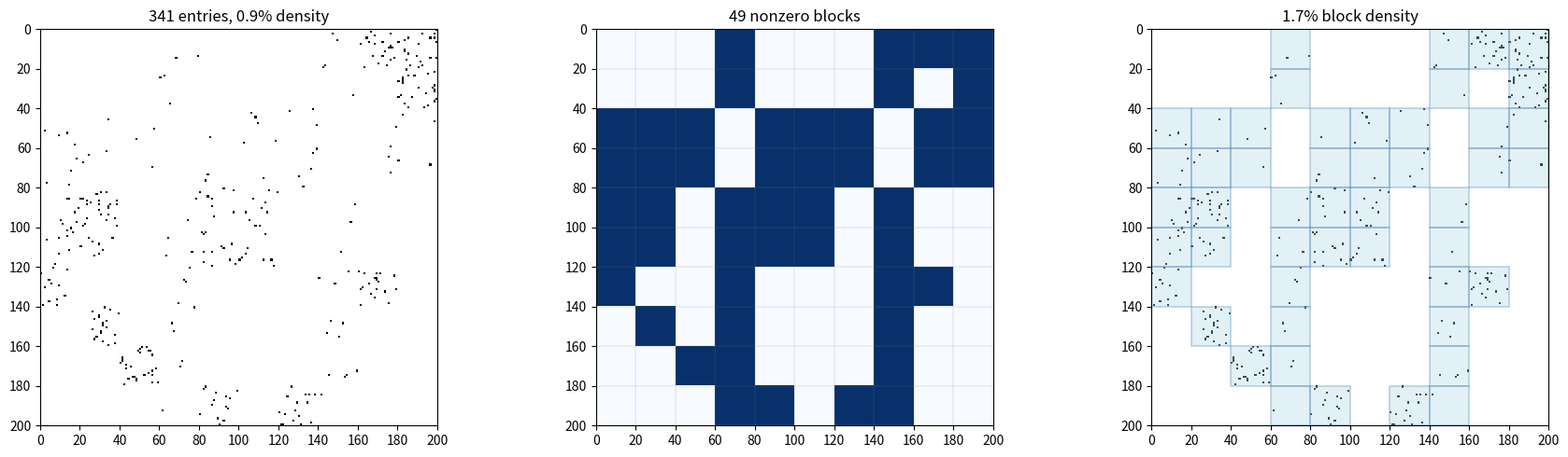

Write Python code to recreate this figure. (Note: this script raises an exception after producing the figure.)
#!/usr/bin/env python3
"""Show a sparse matrix and its block structure side by side."""

import numpy as np
import scipy.sparse as sp
import matplotlib.pyplot as plt

rng = np.random.default_rng(42)

N = 200
block_size = 20  # 20x20 blocks → 10x10 grid
n_blocks = N // block_size

# --- Pick 10% of blocks (20x20) + 1/4 that in double-size blocks (40x40) ---
total_blocks = n_blocks * n_blocks
max_nnz_per_block = int(block_size * block_size * 0.05)

# Small blocks (20x20): 10% of grid
n_small = int(total_blocks * 0.10)
flat_idx_small = rng.choice(total_blocks, size=n_small, replace=False)

# Large blocks (40x40 = 2x2 groups of 20x20): 1/4 of n_small
n_big_blocks = N // (2 * block_size)
total_big = n_big_blocks * n_big_blocks
n_large = max(1, n_small // 4)
flat_idx_large = rng.choice(total_big, size=n_large, replace=False)

rows, cols, vals = [], [], []
occupied_small = set()

# Place small blocks
for idx in flat_idx_small:
    br, bc = divmod(idx, n_blocks)
    occupied_small.add((br, bc))
    nnz = rng.integers(1, max_nnz_per_block + 1)
    r_idx = rng.integers(br * block_size, (br + 1) * block_size, size=nnz)
    c_idx = rng.integers(bc * block_size, (bc + 1) * block_size, size=nnz)
    rows.extend(r_idx)
    cols.extend(c_idx)
    vals.extend(rng.random(nnz))

# Place large (40x40) blocks — each covers a 2x2 group of small blocks
big_block_size = 2 * block_size
max_nnz_big = int(big_block_size * big_block_size * 0.05)
for idx in flat_idx_large:
    br_big, bc_big = divmod(idx, n_big_blocks)
    # Mark constituent small blocks as occupied
    for dr in range(2):
        for dc in range(2):
            occupied_small.add((br_big * 2 + dr, bc_big * 2 + dc))
    nnz = rng.integers(1, max_nnz_big + 1)
    r_idx = rng.integers(br_big * big_block_size, (br_big + 1) * big_block_size, size=nnz)
    c_idx = rng.integers(bc_big * big_block_size, (bc_big + 1) * big_block_size, size=nnz)
    rows.extend(r_idx)
    cols.extend(c_idx)
    vals.extend(rng.random(nnz))

# Build flat_idx for the row/col fill-in logic below
flat_idx = [br * n_blocks + bc for (br, bc) in occupied_small]

A = sp.coo_matrix((vals, (rows, cols)), shape=(N, N)).tocsr()

# --- Ensure at least one nonzero per row and column (within occupied blocks) ---
# Find which block-rows and block-cols have at least one occupied block
occ_block_rows = set()  # block rows that have an occupied block
occ_block_cols = set()  # block cols that have an occupied block
block_map = {}  # (br, bc) pairs that are occupied
for idx in flat_idx:
    br, bc = divmod(idx, n_blocks)
    block_map.setdefault(br, []).append(bc)
    block_map.setdefault(-bc - 1, []).append(br)  # negative key = col lookup
    occ_block_rows.add(br)
    occ_block_cols.add(bc)

A = A.tolil()
for i in range(N):
    if A[i, :].nnz == 0:
        br = i // block_size
        if br in occ_block_rows:
            bc = rng.choice(block_map[br])
        else:
            bc = rng.choice(list(occ_block_cols))
        j = rng.integers(bc * block_size, (bc + 1) * block_size)
        A[i, j] = rng.random()
for j in range(N):
    if A[:, j].nnz == 0:
        bc = j // block_size
        key = -bc - 1
        if key in block_map:
            br = rng.choice(block_map[key])
        else:
            br = rng.choice(list(occ_block_rows))
        i = rng.integers(br * block_size, (br + 1) * block_size)
        A[i, j] = rng.random()
A = A.tocsr()
A.eliminate_zeros()

# --- Block occupancy (full NxN image) ---
block_occ = np.zeros((n_blocks, n_blocks), dtype=bool)
coo = A.tocoo()
for r, c in zip(coo.row, coo.col):
    block_occ[r // block_size, c // block_size] = True

blocked = np.kron(block_occ.astype(float), np.ones((block_size, block_size)))

# --- Plot ---
fig, (ax1, ax2, ax3) = plt.subplots(1, 3, figsize=(18, 5))
ticks = np.arange(0, N + 1, block_size)

dense = np.zeros((N, N))
dense[A.nonzero()] = 1.0

# Left: sparsity pattern
ax1.imshow(dense, cmap="Greys", origin="upper", interpolation="nearest")
overall_density = A.nnz / (N * N) * 100
ax1.set_title(f"{A.nnz} entries, {overall_density:.1f}% density")
ax1.set_xticks(ticks - 0.5)
ax1.set_xticklabels(ticks)
ax1.set_yticks(ticks - 0.5)
ax1.set_yticklabels(ticks)

# Middle: block occupancy
ax2.imshow(blocked, cmap="Blues", origin="upper", interpolation="nearest")
for i in range(n_blocks + 1):
    coord = i * block_size - 0.5
    ax2.axhline(coord, color="gray", linewidth=0.3, alpha=0.5)
    ax2.axvline(coord, color="gray", linewidth=0.3, alpha=0.5)
ax2.set_xticks(ticks - 0.5)
ax2.set_xticklabels(ticks)
ax2.set_yticks(ticks - 0.5)
ax2.set_yticklabels(ticks)
nnz_blocks = int(block_occ.sum())
ax2.set_title(f"{nnz_blocks} nonzero blocks")

# Right: entries + block outlines
ax3.imshow(dense, cmap="Greys", origin="upper", interpolation="nearest")
# Draw outlines around non-zero blocks
from matplotlib.patches import Rectangle
for br in range(n_blocks):
    for bc in range(n_blocks):
        if block_occ[br, bc]:
            rect = Rectangle(
                (bc * block_size - 0.5, br * block_size - 0.5),
                block_size, block_size,
                linewidth=1.2, edgecolor="steelblue", facecolor="lightblue", alpha=0.35,
            )
            ax3.add_patch(rect)
ax3.set_xticks(ticks - 0.5)
ax3.set_xticklabels(ticks)
ax3.set_yticks(ticks - 0.5)
ax3.set_yticklabels(ticks)
block_density = A.nnz / (nnz_blocks * block_size * block_size) * 100
ax3.set_title(f"{block_density:.1f}% block density")

plt.tight_layout()
plt.savefig("plots/spy_plots/block_spy.png", dpi=200)

# --- Second figure: original (scrambled) vs reordered (block-structured) ---
# A already has nice block structure; scramble it with a random perm for the "original"
perm = rng.permutation(N)
A_scrambled = A[perm, :][:, perm]

def draw_block_overlay(ax, mat, N, block_size, n_blocks, ticks):
    """Draw entries + block outlines for a matrix on the given axis."""
    dense = np.zeros((N, N))
    dense[mat.nonzero()] = 1.0
    ax.imshow(dense, cmap="Greys", origin="upper", interpolation="nearest")
    # Compute block occupancy
    blk = np.zeros((n_blocks, n_blocks), dtype=bool)
    coo = mat.tocoo()
    for r, c in zip(coo.row, coo.col):
        blk[r // block_size, c // block_size] = True
    from matplotlib.patches import Rectangle
    for br in range(n_blocks):
        for bc in range(n_blocks):
            if blk[br, bc]:
                rect = Rectangle(
                    (bc * block_size - 0.5, br * block_size - 0.5),
                    block_size, block_size,
                    linewidth=1.2, edgecolor="steelblue", facecolor="lightblue", alpha=0.35,
                )
                ax.add_patch(rect)
    ax.set_xticks(ticks - 0.5)
    ax.set_xticklabels(ticks)
    ax.set_yticks(ticks - 0.5)
    ax.set_yticklabels(ticks)
    return int(blk.sum())

fig2, (ax_l, ax_r) = plt.subplots(1, 2, figsize=(12, 5))

nnz_orig = draw_block_overlay(ax_l, A_scrambled, N, block_size, n_blocks, ticks)
bd_orig = A_scrambled.nnz / (nnz_orig * block_size * block_size) * 100
ax_l.set_title(f"Original – {nnz_orig} blocks, {bd_orig:.1f}% block density")

nnz_reord = draw_block_overlay(ax_r, A, N, block_size, n_blocks, ticks)
bd_reord = A.nnz / (nnz_reord * block_size * block_size) * 100
ax_r.set_title(f"Reordered – {nnz_reord} blocks, {bd_reord:.1f}% block density")

fig2.tight_layout()
fig2.savefig("plots/spy_plots/block_spy_reorder.png", dpi=200)
plt.show()
